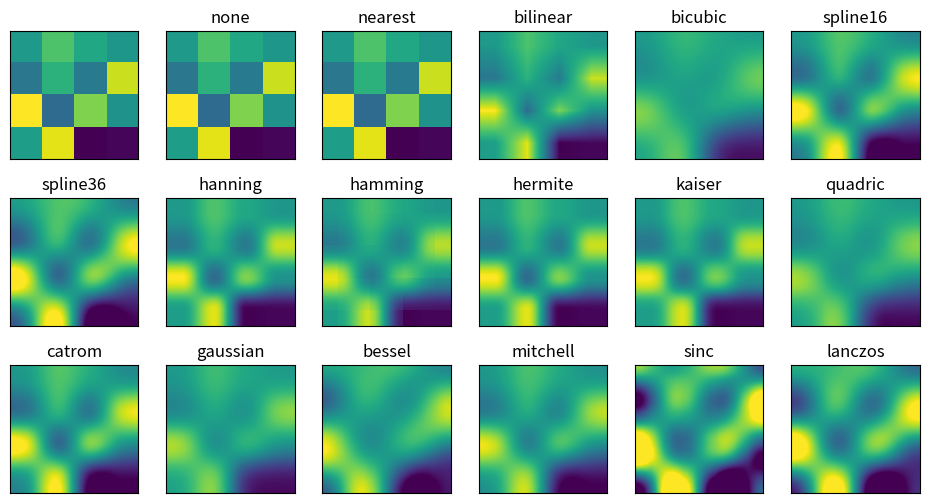

The matplotlib source for this figure:
'''
Show all different interpolation methods for imshow
'''
# 导入 matplotlib 库中的 pyplot 模块，它提供了类似 MATLAB 的绘图接口，用于创建各种可视化图表
import matplotlib.pyplot as plt
# 导入 numpy 库，这是 Python 中用于科学计算的基础库，能高效处理多维数组和进行数值运算
import numpy as np

# 以下是从 matplotlib 文档中摘录的关于 imshow 函数 interpolation 参数的说明
# from the docs:
# 如果 interpolation 参数为 None，将使用 rc 配置中的 image.interpolation 默认值。
# 同时可以参考 filternorm 和 filterrad 参数。
# 如果 interpolation 为 'none'，在 Agg、ps 和 pdf 后端不会进行插值处理，其他后端会回退到 'nearest' 插值方法。
# 文档链接：http://matplotlib.org/api/pyplot_api.html#matplotlib.pyplot.imshow


# 定义一个包含多种插值方法名称的列表
# 后续会用这些方法来展示 imshow 函数不同的插值效果
methods = [None, 'none', 'nearest', 'bilinear', 'bicubic', 'spline16',
           'spline36', 'hanning', 'hamming', 'hermite', 'kaiser', 'quadric',
           'catrom', 'gaussian', 'bessel', 'mitchell', 'sinc', 'lanczos']

# 设置随机数种子为 0
# 这样做可以确保每次运行代码时生成的随机数序列是相同的，保证结果的可重复性
np.random.seed(0)
# 生成一个 4 行 4 列的随机数组
# 数组中的元素是从 0 到 1 之间均匀分布随机选取的，这个数组将作为图像数据用于展示插值效果
grid = np.random.rand(4, 4)

# 创建一个包含 3 行 6 列共 18 个子图的图形窗口
# figsize=(12, 6) 表示图形窗口的大小，宽为 12 英寸，高为 6 英寸
# subplot_kw={'xticks': [], 'yticks': []} 表示每个子图都不显示 x 轴和 y 轴的刻度标签，让图形更简洁
fig, axes = plt.subplots(3, 6, figsize=(12, 6),
                         subplot_kw={'xticks': [], 'yticks': []})

# 调整子图之间的间距
# hspace=0.3 表示子图之间的垂直间距为 0.3
# wspace=0.05 表示子图之间的水平间距为 0.05
fig.subplots_adjust(hspace=0.3, wspace=0.05)

# 使用 zip 函数将子图对象数组 axes.flat（将二维的子图数组展平为一维）和插值方法列表 methods 进行配对
# 然后遍历每一对子图和插值方法
for ax, interp_method in zip(axes.flat, methods):
    # 在当前子图中使用指定的插值方法显示随机生成的网格数据
    # cmap='viridis' 表示使用 viridis 颜色映射来显示图像
    ax.imshow(grid, interpolation=interp_method, cmap='viridis')
    # 为当前子图设置标题，标题就是当前使用的插值方法名称
    ax.set_title(interp_method)

# 显示绘制好的包含所有子图的图形
plt.show()